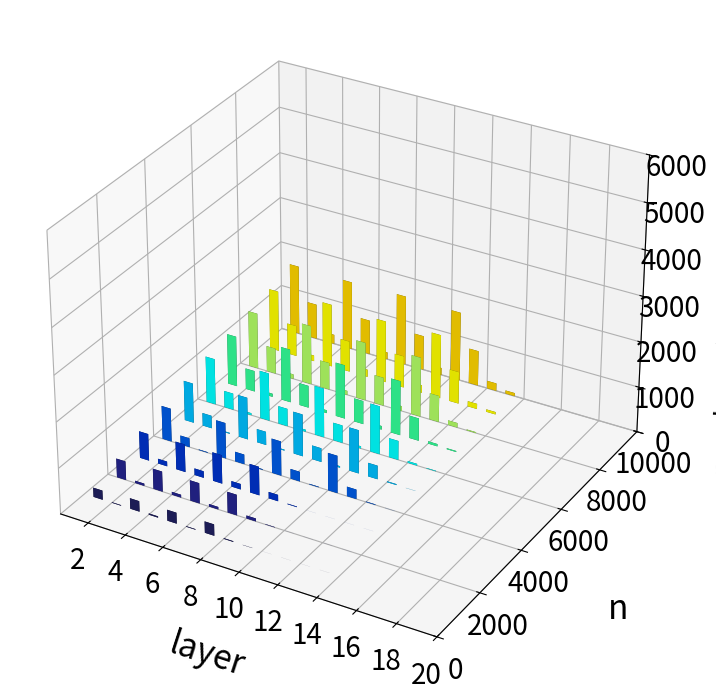

Reproduce this figure in Python.
# -*- coding: utf-8 -*-

# Import libraries 
import numpy as np 
import matplotlib.pyplot as plt 
from mpl_toolkits import mplot3d 
from mpl_toolkits.mplot3d import Axes3D
from mpl_toolkits.mplot3d.art3d import Poly3DCollection
from matplotlib.ticker import MaxNLocator
import matplotlib.ticker as plticker

  
  
# Creating dataset 
x = [1,2,3,4,5,6,7,8,9,10,11,12,13]
y1000 = [1000,1000,1000,1000,1000,1000,1000,1000,1000,1000,1000,1000,1000]
y2000 = [2000,2000,2000,2000,2000,2000,2000,2000,2000,2000,2000,2000,2000]
y3000 = [3000,3000,3000,3000,3000,3000,3000,3000,3000,3000,3000,3000,3000]
y4000 = [4000,4000,4000,4000,4000,4000,4000,4000,4000,4000,4000,4000,4000]
y5000 = [5000,5000,5000,5000,5000,5000,5000,5000,5000,5000,5000,5000,5000]
y6000 = [6000,6000,6000,6000,6000,6000,6000,6000,6000,6000,6000,6000,6000]
y7000 = [7000,7000,7000,7000,7000,7000,7000,7000,7000,7000,7000,7000,7000]
y8000 = [8000,8000,8000,8000,8000,8000,8000,8000,8000,8000,8000,8000,8000]
y9000 = [9000,9000,9000,9000,9000,9000,9000,9000,9000,9000,9000,9000,9000]
y10000 = [10000,10000,10000,10000,10000,10000,10000,10000,10000,10000,10000,10000,10000]

z1000 = [204,13,232,28,241,13,250,16,3,0,0,0,0]
z2000 = [414,49,446,62,449,54,455,64,7,0,0,0,0]
z3000 = [593,105,615,146,633,122,632,141,13,0,0,0,0]
z4000 = [737,198,12,791,214,14,761,214,12,826,209,11,1]
z5000 = [884,282,21,934,296,22,934,307,34,961,302,21,2]
z6000 = [1022,365,45,1063,391,44,1093,391,49,1068,422,37,10]
z7000 = [1125,466,70,1191,495,65,1201,520,81,1210,501,52,23]
z8000 = [1249,571,101,1319,603,89,1297,630,110,1323,587,101,20]
z9000 = [1358,689,127,1406,687,164,1379,709,172,1426,713,116,54]
z10000 = [1543,785,204,1526,768,155,1548,765,157,1532,781,167,69]


# Creating figure 
fig = plt.figure(figsize = (10, 7)) 
ax = plt.axes(projection ="3d") 


# Creating plot 

ax.bar3d(x, y10000, 0, 0.5, 1, z10000, color = "#ffd500")

ax.bar3d(x, y9000, 0, 0.5, 1, z9000, color = "#ffff00")
         
ax.bar3d(x, y8000, 0, 0.5, 1, z8000, color = "#b3ff66")
         
ax.bar3d(x, y7000, 0, 0.5, 1, z7000, color = "#33ff99")
         
ax.bar3d(x, y6000, 0, 0.5, 1, z6000, color = "#00ffff")

ax.bar3d(x, y5000, 0, 0.5, 1, z5000, color = "#00bfff")
         
ax.bar3d(x, y4000, 0, 0.5, 1, z4000, color = "#005ce6"); 
         
ax.bar3d(x, y3000, 0, 0.5, 1, z3000, color = "#0033cc") 
         
ax.bar3d(x, y2000, 0, 0.5, 1, z2000, color = "#24248f") 

ax.bar3d(x, y1000, 0, 0.5, 1, z1000, color = "#202060") 


xmin, xmax = 0.5, 20
ymin, ymax = 0, 10000
ax.set_xlim(xmin, xmax)
ax.set_ylim(ymin, ymax)
ax.set_zlim(0, 6000)
ax.set_xlabel('layer', size=24)
ax.set_ylabel('n', size=24)
ax.set_zlabel('number of operations in layer', size=20)
ax.tick_params(axis='both', which='major', labelsize=20)

ax.xaxis.labelpad=20
ax.yaxis.labelpad=30
ax.zaxis.labelpad=20
ax.xaxis.set_major_locator(MaxNLocator(integer=True))

plt.tight_layout()
plt.show() 
